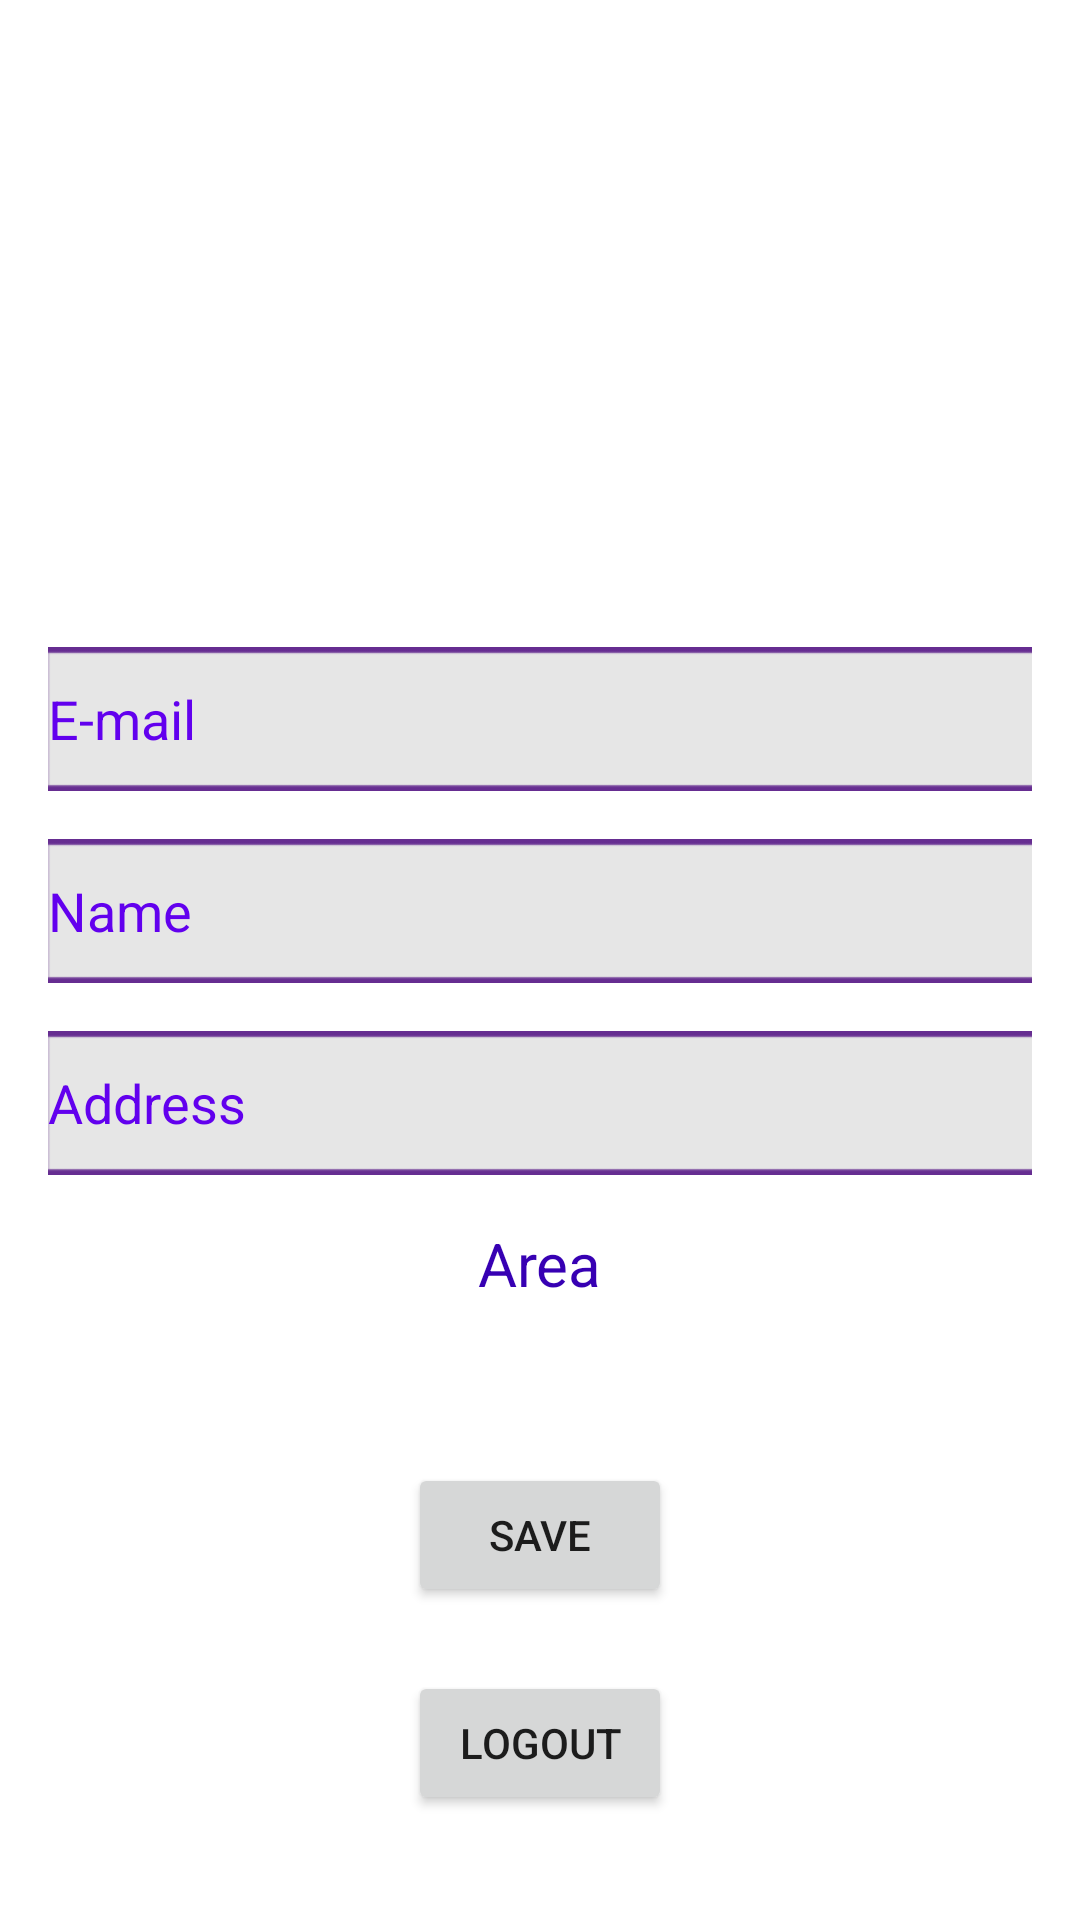

Write the Android layout XML for this screen, with the resource values it uses.
<!-- AndroidManifest.xml: application theme Theme.Laundry2 -->
<!-- res/layout/activity_profile.xml -->
<?xml version="1.0" encoding="utf-8"?>
<layout xmlns:tools="http://schemas.android.com/tools"
    xmlns:android="http://schemas.android.com/apk/res/android"
    xmlns:app="http://schemas.android.com/apk/res-auto">

    <data>

    </data>

    <androidx.constraintlayout.widget.ConstraintLayout
        android:id="@+id/layout_profile"
        android:layout_width="match_parent"
        android:layout_height="match_parent"
        android:background="@color/white">

        <EditText
            android:id="@+id/edtxt_email_profile"
            android:layout_width="match_parent"
            android:layout_height="48dp"
            android:layout_marginStart="16dp"
            android:layout_marginTop="144dp"
            android:layout_marginEnd="16dp"
            android:background="@drawable/laundryhouseadapterbackground"
            android:ems="10"
            android:enabled="false"
            android:hint="@string/e_mail"
            android:importantForAutofill="no"
            android:inputType="none|textEmailAddress"
            android:minHeight="48dp"
            android:textColor="@color/purple_500"
            android:textColorHint="@color/purple_500"
            app:layout_constraintEnd_toEndOf="@+id/txt_authtype_profile"
            app:layout_constraintHorizontal_bias="0.498"
            app:layout_constraintStart_toStartOf="@+id/txt_authtype_profile"
            app:layout_constraintTop_toBottomOf="@+id/txt_authtype_profile" />

        <EditText
            android:id="@+id/edtxt_name_profile"
            android:layout_width="match_parent"
            android:layout_height="48dp"
            android:layout_marginStart="16dp"
            android:layout_marginTop="16dp"
            android:layout_marginEnd="16dp"
            android:background="@drawable/laundryhouseadapterbackground"
            android:ems="10"
            android:hint="@string/name"
            android:inputType="textPersonName"
            android:minHeight="48dp"
            android:textColor="@color/purple_500"
            android:textColorHint="@color/purple_500"
            app:layout_constraintEnd_toEndOf="@+id/edtxt_email_profile"
            app:layout_constraintStart_toStartOf="@+id/edtxt_email_profile"
            app:layout_constraintTop_toBottomOf="@+id/edtxt_email_profile" />

        <EditText
            android:id="@+id/edtxt_address_profile"
            android:layout_width="match_parent"
            android:layout_height="48dp"
            android:layout_marginStart="16dp"
            android:layout_marginTop="16dp"
            android:layout_marginEnd="16dp"
            android:background="@drawable/laundryhouseadapterbackground"
            android:ems="10"
            android:hint="@string/address"
            android:inputType="none|textNoSuggestions|textPersonName"
            android:minHeight="48dp"
            android:textColor="@color/purple_500"
            android:textColorHint="@color/purple_500"
            app:layout_constraintEnd_toEndOf="parent"
            app:layout_constraintStart_toStartOf="@+id/edtxt_name_profile"
            app:layout_constraintTop_toBottomOf="@+id/edtxt_name_profile"
            tools:ignore="DuplicateSpeakableTextCheck" />

        <Button
            android:id="@+id/btn_save_profile"
            android:layout_width="wrap_content"
            android:layout_height="wrap_content"
            android:text="@string/save"
            app:layout_constraintBottom_toBottomOf="parent"
            app:layout_constraintEnd_toEndOf="parent"
            app:layout_constraintHorizontal_bias="0.5"
            app:layout_constraintStart_toStartOf="parent"
            app:layout_constraintTop_toTopOf="parent"
            app:layout_constraintVertical_bias="0.824" />

        <Button
            android:id="@+id/btn_logout_profile"
            android:layout_width="wrap_content"
            android:layout_height="wrap_content"
            android:text="@string/logout"
            app:layout_constraintBottom_toBottomOf="parent"
            app:layout_constraintEnd_toEndOf="@+id/btn_save_profile"
            app:layout_constraintHorizontal_bias="0.0"
            app:layout_constraintStart_toStartOf="@+id/btn_save_profile"
            app:layout_constraintTop_toBottomOf="@+id/btn_save_profile"
            app:layout_constraintVertical_bias="0.376" />

        <TextView
            android:id="@+id/txt_authtype_profile"
            android:layout_width="wrap_content"
            android:layout_height="wrap_content"
            android:textColor="@color/purple_700"
            android:textSize="28sp"
            app:layout_constraintBottom_toBottomOf="parent"
            app:layout_constraintEnd_toEndOf="parent"
            app:layout_constraintHorizontal_bias="0.498"
            app:layout_constraintStart_toStartOf="parent"
            app:layout_constraintTop_toTopOf="parent"
            app:layout_constraintVertical_bias="0.057" />

        <TextView
            android:id="@+id/txt_area_profile"
            android:layout_width="wrap_content"
            android:layout_height="wrap_content"
            android:layout_marginTop="16dp"
            android:text="@string/area"
            android:textColor="@color/purple_700"
            android:textSize="20sp"
            app:layout_constraintEnd_toEndOf="parent"
            app:layout_constraintStart_toStartOf="parent"
            app:layout_constraintTop_toBottomOf="@+id/edtxt_address_profile" />

        <ImageButton
            android:id="@+id/imgbtn_findaddress"
            android:layout_width="0dp"
            android:layout_height="0dp"
            android:layout_marginBottom="5dp"
            android:background="#00FFFFFF"
            android:contentDescription="@string/address"
            app:layout_constraintBottom_toBottomOf="@+id/edtxt_address_profile"
            app:layout_constraintEnd_toEndOf="parent"
            app:layout_constraintHorizontal_bias="0.0"
            app:layout_constraintStart_toStartOf="parent"
            app:layout_constraintTop_toTopOf="@+id/edtxt_address_profile"
            app:layout_constraintVertical_bias="1.0"
            tools:ignore="TouchTargetSizeCheck" />

    </androidx.constraintlayout.widget.ConstraintLayout>
</layout>
<!-- resources referenced by this layout -->
<resources>
  <!-- drawable laundryhouseadapterbackground: png bitmap (drawable-v24, 694 bytes) -->
  <string name="address">Address</string>
  <string name="area">Area</string>
  <string name="e_mail">E-mail</string>
  <string name="logout">Logout</string>
  <string name="name">Name</string>
  <string name="save">Save</string>
  <style name="Theme.Laundry2" parent="Theme.MaterialComponents.DayNight.DarkActionBar">
          
          <item name="colorPrimary">@color/purple_500</item>
          <item name="colorPrimaryVariant">@color/purple_700</item>
          <item name="colorOnPrimary">@color/white</item>
          
          <item name="colorSecondary">@color/teal_200</item>
          <item name="colorSecondaryVariant">@color/teal_700</item>
          <item name="colorOnSecondary">@color/black</item>
          
          <item name="android:statusBarColor" tools:targetApi="l">?attr/colorPrimaryVariant</item>
          
      </style>
  <!-- not gathered from this repository: default colours our renderer supplied (Android Studio template values) -->
  <color name="purple_500">#FF6200EE</color>
  <color name="purple_700">#FF3700B3</color>
  <color name="teal_200">#FF03DAC5</color>
  <color name="teal_700">#FF018786</color>
  <color name="black">#FF000000</color>
  <color name="white">#FFFFFFFF</color>
</resources>
